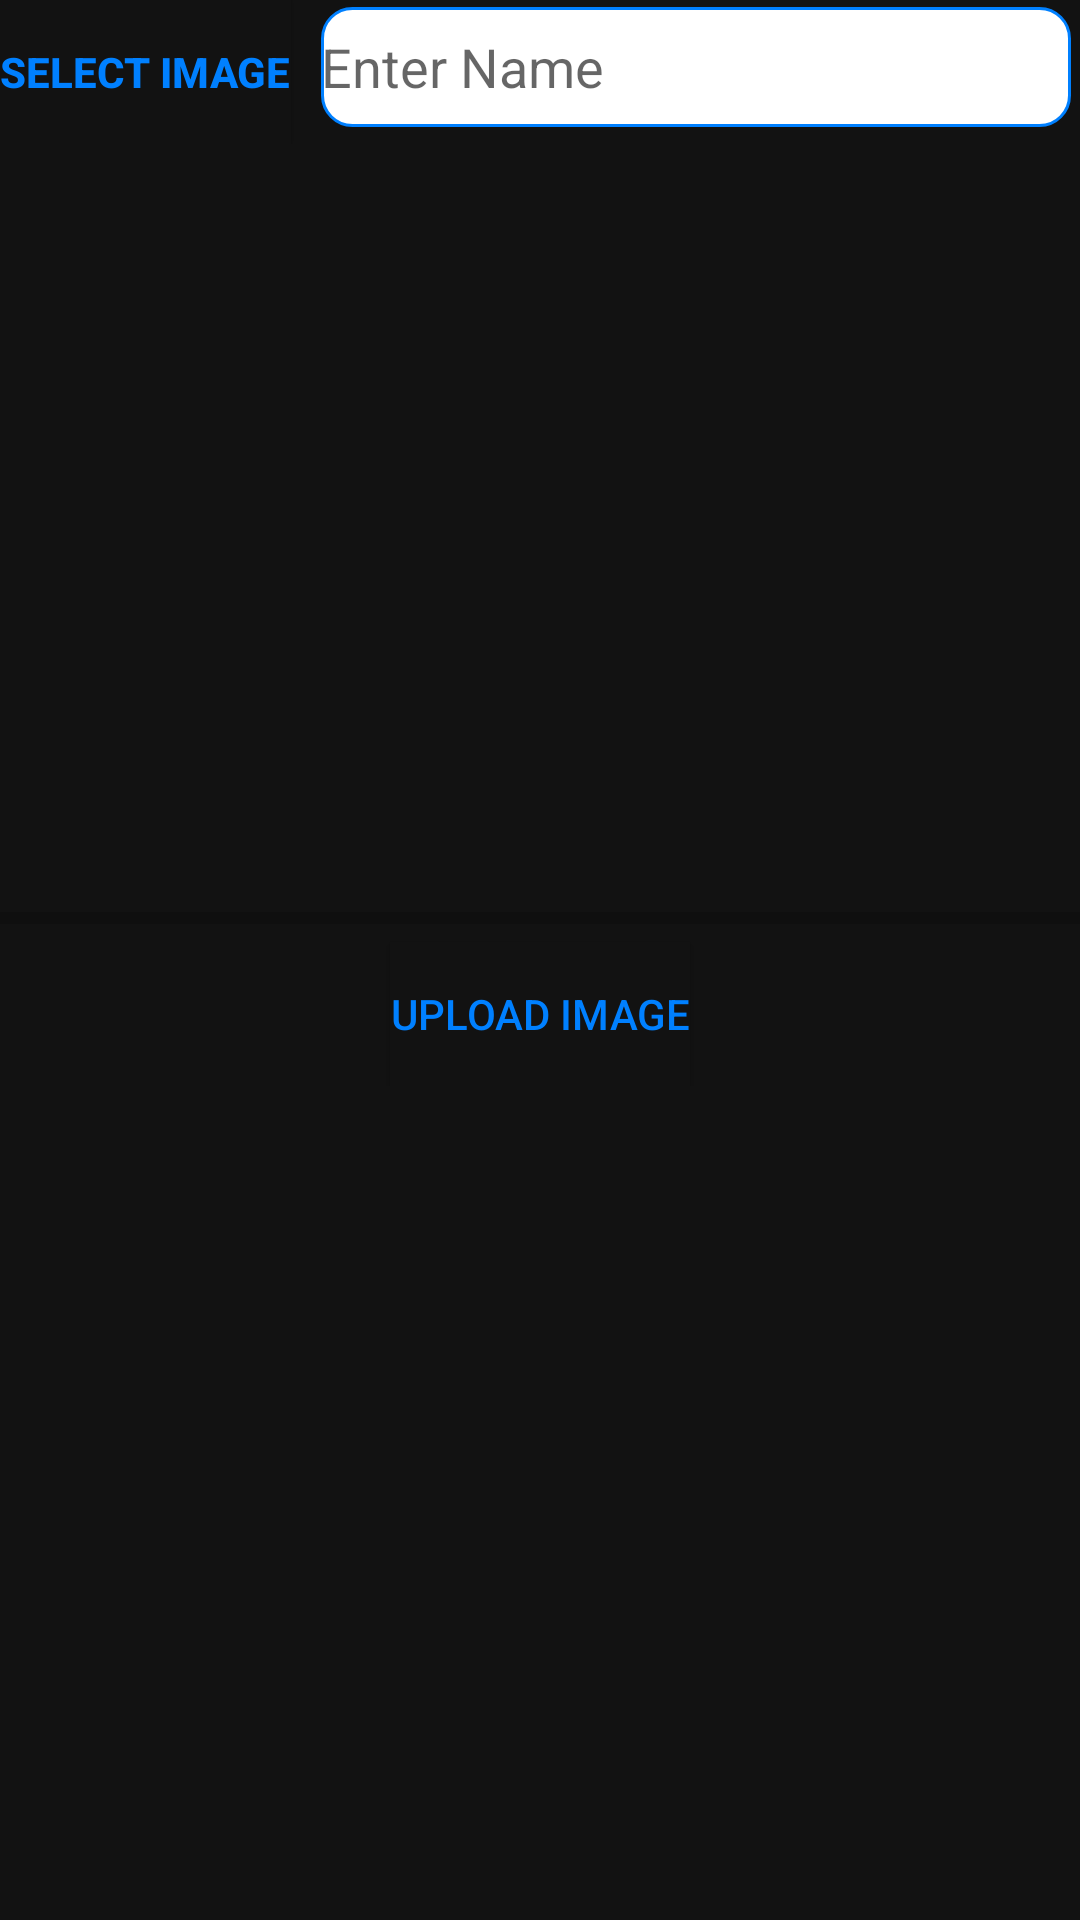

This screen was rendered from an Android layout file. Write that file and the resources it references.
<!-- AndroidManifest.xml: application theme AppTheme -->
<!-- res/layout/activity_dev_image_upload.xml -->
<?xml version="1.0" encoding="utf-8"?>
<RelativeLayout xmlns:android="http://schemas.android.com/apk/res/android"
    xmlns:app="http://schemas.android.com/apk/res-auto"
    xmlns:tools="http://schemas.android.com/tools"
    android:layout_width="match_parent"
    android:background="#121212"
    android:layout_height="match_parent"
    tools:context=".navigation_activities.developers.dev_image_upload">

    <LinearLayout
        android:id="@+id/top_layout"
        android:layout_width="match_parent"
        android:layout_height="wrap_content"
        android:orientation="horizontal">
        <Button
            android:id="@+id/btn_select"
            android:text="Select Image"
            android:textColor="@color/colorPrimary"
            android:textStyle="bold"
            android:background="#121212"
            android:layout_width="wrap_content"
            android:layout_height="wrap_content" />
        <EditText
            android:id="@+id/img_name"
            android:hint="Enter Name"
            android:background="@drawable/border"
            android:layout_width="250dp"
            android:layout_marginLeft="10dp"
            android:layout_height="40dp" />

    </LinearLayout>
    <LinearLayout
        android:layout_below="@+id/top_layout"
        android:layout_width="match_parent"
        android:layout_height="wrap_content"
        android:gravity="center"
        android:orientation="vertical">
        <ImageView
            android:id="@+id/selekedimg"
            android:layout_width="match_parent"
            android:layout_height="250dp" />
        <ProgressBar
            android:id="@+id/progressbar"
            style="@style/Widget.AppCompat.ProgressBar.Horizontal"
            android:layout_width="match_parent"

            android:layout_height="wrap_content"
            />

        <Button
            android:id="@+id/btn_upload"
            android:text="upload image"
            android:background="#121212"
            android:textColor="@color/colorPrimary"
            android:layout_width="wrap_content"
            android:layout_height="wrap_content" />

    </LinearLayout>
</RelativeLayout>
<!-- resources referenced by this layout -->
<resources>
  <color name="colorPrimary">#0080ff</color>
  <!-- drawable border (drawable) -->
  <?xml version="1.0" encoding="UTF-8"?>
  <shape xmlns:android= "http://schemas.android.com/apk/res/android"
      android:shape="rectangle"
  
      >
      <solid android:color="#ffff" />
      <stroke android:width="1dp" android:color="@color/colorPrimary"
          />
      <corners android:radius="10dp"/>
  </shape>
  <style name="AppTheme" parent="Theme.AppCompat.Light.NoActionBar">
          
          <item name="windowNoTitle">true</item>
          <item name="windowActionBar">false</item>
          <item name="colorPrimary">@color/colorPrimary</item>
          <item name="colorPrimaryDark">@color/colorPrimaryDark</item>
          <item name="colorAccent">@color/colorAccent</item>
      </style>
  <color name="colorPrimaryDark">#0080ff</color>
  <color name="colorAccent">#0080ff</color>
</resources>
